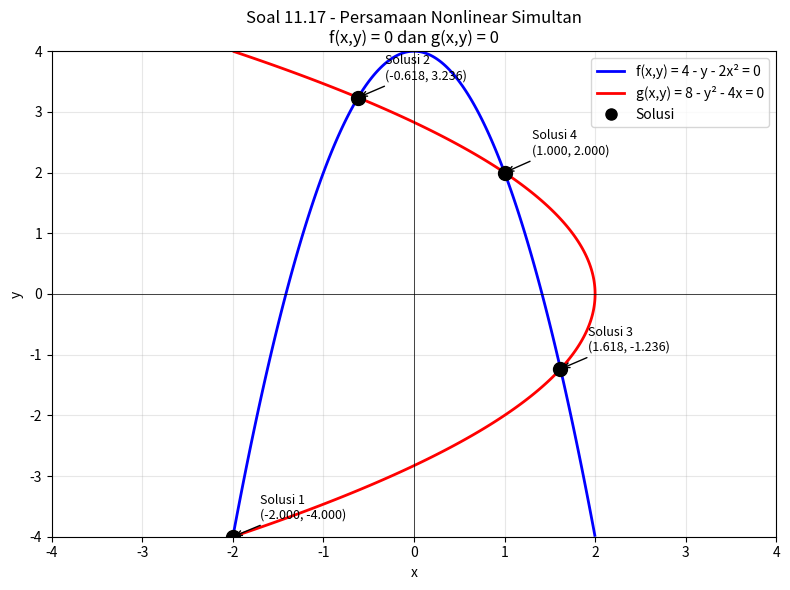

Write the Python code that produced this figure.
"""
=============================================================
SOAL 11.17 - Sistem Persamaan Nonlinear Simultan
=============================================================

PERMASALAHAN:
Diberikan sepasang persamaan nonlinear simultan:
    f(x, y) = 4 - y - 2x²
    g(x, y) = 8 - y² - 4x

Cari semua pasangan nilai (x, y) yang memenuhi kedua persamaan.

METODE:
Kita gunakan metode Newton-Raphson 2D (Newton untuk sistem nonlinear).
Metode ini membutuhkan Jacobian dari sistem:

    J = | ∂f/∂x  ∂f/∂y |   =   | -4x   -1  |
        | ∂g/∂x  ∂g/∂y |       | -4   -2y  |

Update rule:
    [x_new]   [x]         [f(x,y)]
    [y_new] = [y] - J⁻¹ · [g(x,y)]

Karena ada dua solusi, kita coba berbagai initial guess.
=============================================================
"""

import numpy as np
from scipy.optimize import fsolve
import matplotlib.pyplot as plt

# ─── Definisi fungsi ───────────────────────────────────────
def f(x, y):
    return 4 - y - 2*x**2

def g(x, y):
    return 8 - y**2 - 4*x

def system(vars):
    x, y = vars
    return [f(x, y), g(x, y)]

# ─── Jacobian analitik ────────────────────────────────────
def jacobian(x, y):
    return np.array([
        [-4*x, -1],
        [-4,   -2*y]
    ])

# ─── Newton-Raphson 2D manual ─────────────────────────────
def newton_raphson_2d(x0, y0, tol=1e-10, max_iter=100):
    """
    Metode Newton-Raphson untuk sistem 2 persamaan nonlinear.
    
    Args:
        x0, y0 : tebakan awal
        tol     : toleransi konvergensi
        max_iter: iterasi maksimum
    
    Returns:
        (x, y, iterations) : solusi dan jumlah iterasi
    """
    x, y = x0, y0
    history = [(x, y)]
    
    for i in range(max_iter):
        F = np.array([f(x, y), g(x, y)])
        J = jacobian(x, y)
        
        # Cek apakah Jacobian singular
        if abs(np.linalg.det(J)) < 1e-12:
            print(f"  [!] Jacobian singular pada iterasi {i}, skip.")
            return None, None, i
        
        # Selesaikan J * delta = -F
        delta = np.linalg.solve(J, -F)
        x, y = x + delta[0], y + delta[1]
        history.append((x, y))
        
        # Cek konvergensi
        if np.linalg.norm(delta) < tol:
            return x, y, i+1
    
    return x, y, max_iter

# ─── Cari semua solusi dengan berbagai initial guess ──────
print("=" * 60)
print("SOAL 11.17 - Sistem Persamaan Nonlinear")
print("=" * 60)
print("\nPersamaan:")
print("  f(x, y) = 4 - y - 2x²  = 0")
print("  g(x, y) = 8 - y² - 4x  = 0")
print()

solutions = []
tol_unique = 1e-4

# Coba grid initial guess: x dari -6 ke 6, y dari -6 ke 6
x_range = np.arange(-6, 7, 2)
y_range = np.arange(-6, 7, 2)

print("Mencari solusi dari berbagai titik awal (grid -6 s/d 6)...")
print("-" * 60)

for x0 in x_range:
    for y0 in y_range:
        try:
            sol = fsolve(system, [x0, y0], full_output=True)
            x_sol, y_sol = sol[0]
            info = sol[1]
            
            # Verifikasi apakah benar-benar solusi
            residual = np.linalg.norm(system([x_sol, y_sol]))
            if residual < 1e-8:
                # Cek apakah sudah ada di list solusi
                is_new = True
                for existing in solutions:
                    if abs(x_sol - existing[0]) < tol_unique and abs(y_sol - existing[1]) < tol_unique:
                        is_new = False
                        break
                if is_new:
                    solutions.append((x_sol, y_sol))
        except:
            pass

# ─── Tampilkan hasil ──────────────────────────────────────
print(f"\nDitemukan {len(solutions)} solusi:\n")
for i, (xs, ys) in enumerate(solutions, 1):
    print(f"  Solusi {i}: x = {xs:.6f}, y = {ys:.6f}")
    print(f"    Verifikasi f(x,y) = {f(xs,ys):.2e}")
    print(f"    Verifikasi g(x,y) = {g(xs,ys):.2e}")
    print()

# ─── Newton-Raphson manual untuk dua solusi ───────────────
print("=" * 60)
print("DETAIL NEWTON-RAPHSON untuk masing-masing solusi:")
print("=" * 60)

guess_per_solution = [(-1, 2), (2, -2)]  # tebakan menuju tiap solusi

for i, (x0, y0) in enumerate(guess_per_solution, 1):
    print(f"\nInitial guess: x₀={x0}, y₀={y0}")
    x_sol, y_sol, iters = newton_raphson_2d(x0, y0)
    if x_sol is not None:
        print(f"  Solusi ditemukan dalam {iters} iterasi:")
        print(f"  x = {x_sol:.8f}")
        print(f"  y = {y_sol:.8f}")
        print(f"  f(x,y) = {f(x_sol, y_sol):.2e}")
        print(f"  g(x,y) = {g(x_sol, y_sol):.2e}")

# ─── Visualisasi kurva ────────────────────────────────────
print("\nMembuat plot visualisasi...")

x_plot = np.linspace(-4, 4, 400)
y_plot = np.linspace(-4, 4, 400)
X, Y = np.meshgrid(x_plot, y_plot)

F_grid = f(X, Y)
G_grid = g(X, Y)

fig, ax = plt.subplots(figsize=(8, 6))
ax.contour(X, Y, F_grid, levels=[0], colors='blue', linewidths=2, label='f(x,y)=0')
ax.contour(X, Y, G_grid, levels=[0], colors='red',  linewidths=2, label='g(x,y)=0')

for i, (xs, ys) in enumerate(solutions, 1):
    ax.plot(xs, ys, 'ko', markersize=10, zorder=5)
    ax.annotate(f'Solusi {i}\n({xs:.3f}, {ys:.3f})',
                xy=(xs, ys), xytext=(xs+0.3, ys+0.3),
                fontsize=9, arrowprops=dict(arrowstyle='->', color='black'))

# Legend manual
from matplotlib.lines import Line2D
legend_elements = [
    Line2D([0], [0], color='blue', lw=2, label='f(x,y) = 4 - y - 2x² = 0'),
    Line2D([0], [0], color='red',  lw=2, label='g(x,y) = 8 - y² - 4x = 0'),
    Line2D([0], [0], marker='o', color='black', lw=0, markersize=8, label='Solusi')
]
ax.legend(handles=legend_elements, loc='upper right')
ax.set_xlabel('x')
ax.set_ylabel('y')
ax.set_title('Soal 11.17 - Persamaan Nonlinear Simultan\nf(x,y) = 0 dan g(x,y) = 0')
ax.grid(True, alpha=0.3)
ax.axhline(0, color='k', linewidth=0.5)
ax.axvline(0, color='k', linewidth=0.5)
plt.tight_layout()
plt.savefig('plot_11_17.png', dpi=120)
plt.show()
print("Plot disimpan: plot_11_17.png")
